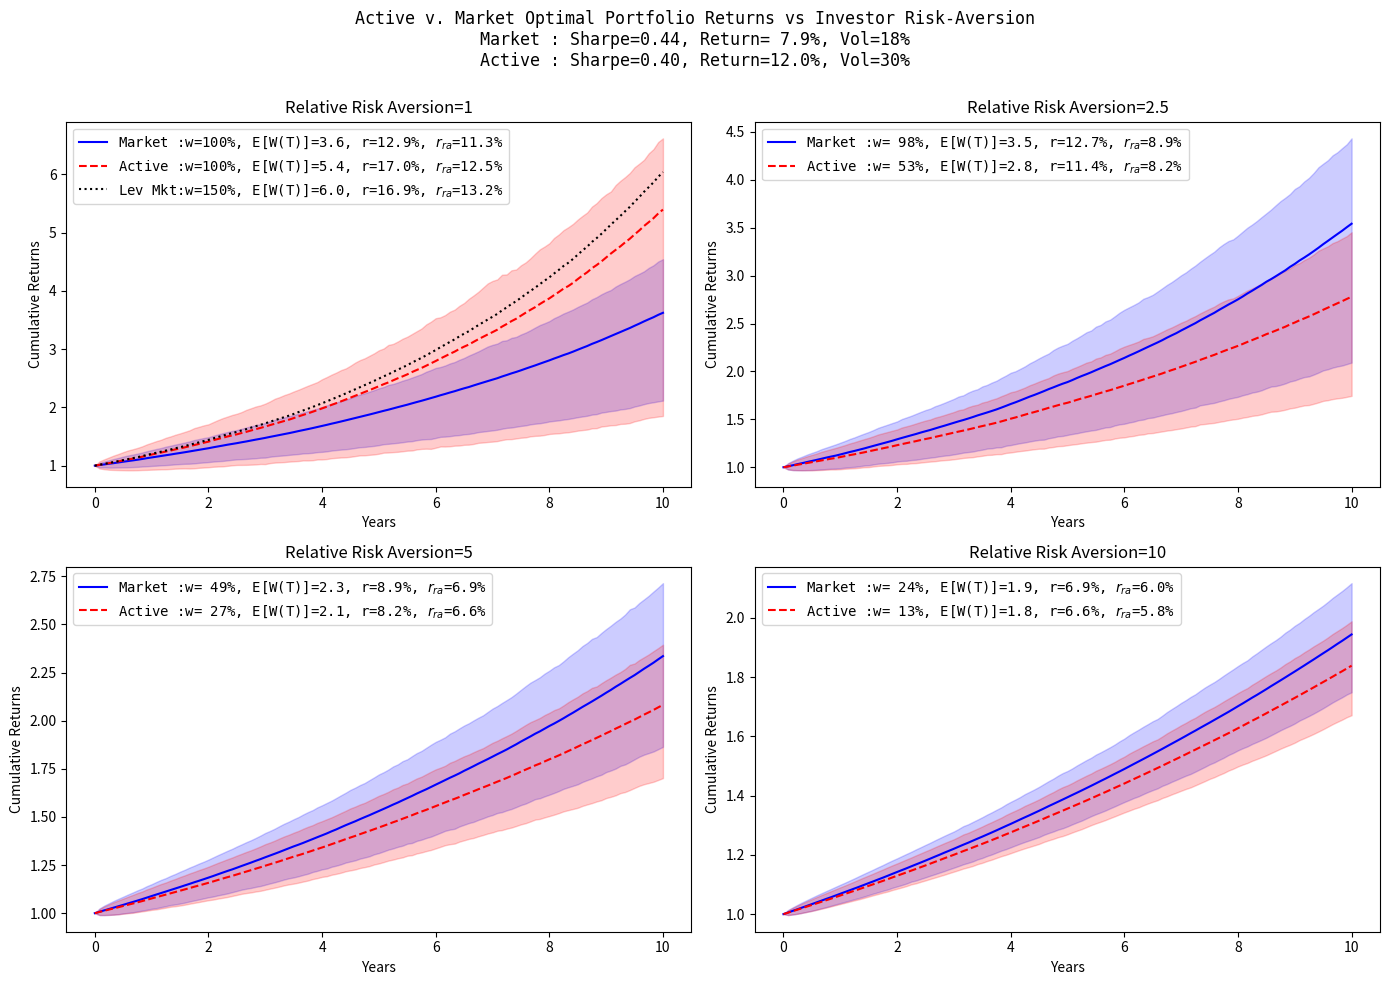

This figure's Python source:
import numpy as np
import matplotlib.pyplot as plt

# Global Parameters
line_colors = ['blue', 'red']
line_styles = ['-', '--']
fill_colors = ['blue', 'red']
N_PATHS = 10_000


class Sim:
    def __init__(self, years=10, steps_per_year=12, risk_free=0.05, n_paths=10, risk_aversion=2):
        self.years = years
        self.steps_per_year = steps_per_year
        self.dt = 1 / self.steps_per_year
        self.steps = self.steps_per_year * self.years
        self.n_paths = n_paths
        self.risk_free = risk_free
        self.risk_aversion = risk_aversion
        self.dz = np.random.normal(loc=0, scale=1, size=(self.steps, self.n_paths))


class Asset:
    def __init__(self, sharpe_ratio, volatility=0.2, label='Portfolio'):
        self.sharpe_ratio = sharpe_ratio
        self.volatility = volatility
        self.lxret = self.volatility * self.sharpe_ratio - 0.5 * self.volatility ** 2  # log return over risk-free rate
        self.xret = self.volatility * self.sharpe_ratio  # arithmetic return over risk-free rate
        self.label = label
        self.rets = None
        self.cum_rets = None

    def simulate_portfolio(self, s: Sim, no_leverage: bool = True):
        dt = s.dt
        w_merton = self.sharpe_ratio / self.volatility / s.risk_aversion  # Merton portfolio weight
        self.w = min(1, w_merton) if no_leverage else min(1.5, w_merton)
        asset_rets = (self.lxret + s.risk_free) * dt + self.volatility * np.sqrt(dt) * s.dz
        port_rets = self.w * asset_rets + (1 - self.w) * s.risk_free * dt
        cum_rets = np.ones((s.steps + 1, s.n_paths))
        cum_rets[1:, :] = np.exp(np.cumsum(port_rets, axis=0))
        self.rets = port_rets
        self.cum_rets = cum_rets
        self.port_ret = self.w * self.xret + s.risk_free
        self.port_ret_ra = self.port_ret - 0.5 * s.risk_aversion * (self.w * self.volatility) ** 2

    def plot_portfolio(self, s: Sim, ax, idx=0, no_leverage: bool = True):
        lb = [25]
        ub = [75]
        alpha = [0.2]
        years = np.arange(len(self.cum_rets)) / s.steps_per_year
        mean_returns = np.mean(self.cum_rets, axis=1)
        plt.rc('font', family='monospace')
        color = line_colors[idx] if no_leverage else 'black'
        linestyle = line_styles[idx] if no_leverage else ':'
        ax.plot(years, mean_returns,
                label=f'{self.label}:w={self.w * 100:3.0f}%, E[W(T)]={mean_returns[-1]:.1f}, '
                      + f'r={self.port_ret * 100:.1f}%, ' + r'$r_{ra}$' + f'={self.port_ret_ra * 100:.1f}%',
                color=color, linestyle=linestyle)
        if no_leverage:
            for i in range(len(lb)):
                ax.fill_between(years,
                                np.percentile(self.cum_rets, lb[i], axis=1),
                                np.percentile(self.cum_rets, ub[i], axis=1),
                                alpha=alpha[i], color=fill_colors[idx])


if __name__ == '__main__':
    risk_aversions = [1, 2.5, 5, 10]
    labels = ['Market ', 'Active ']
    sharpe_ratios = np.array([0.44, 0.4])
    vols = [0.18, 0.3]
    rets = [sharp * vol for sharp, vol in zip(sharpe_ratios, vols)]

    fig, axs = plt.subplots(2, 2, figsize=(14, 10))
    plt.rc('font', family='monospace')
    suptitle_string = f'Active v. Market Optimal Portfolio Returns vs Investor Risk-Aversion\n'
    for j in range(len(sharpe_ratios)):
        suptitle_string += (f'{labels[j]}: Sharpe={sharpe_ratios[j]:.2f}, '
                            f'Return={rets[j] * 100:4.1f}%, Vol={vols[j] * 100:.0f}%\n')
    plt.rc('font', family='monospace')
    plt.suptitle(suptitle_string)

    axs = axs.flatten()
    for i, risk_aversion in enumerate(risk_aversions):
        s = Sim(years=10, steps_per_year=12, risk_free=0.05, n_paths=N_PATHS, risk_aversion=risk_aversion)
        for j in range(len(sharpe_ratios)):
            a = Asset(sharpe_ratios[j], vols[j], label=labels[j])
            a.simulate_portfolio(s)
            a.plot_portfolio(s, ax=axs[i], idx=j)
        if i in [0]:
            lev_mkt = Asset(sharpe_ratios[0], vols[0], label='Lev Mkt')
            lev_mkt.simulate_portfolio(s, no_leverage=False)
            lev_mkt.plot_portfolio(s, ax=axs[i], idx=j, no_leverage=False)
        axs[i].set_title(f'Relative Risk Aversion={risk_aversion}')
        axs[i].set_xlabel('Years')
        axs[i].set_ylabel('Cumulative Returns')
        axs[i].legend(loc='upper left')

    plt.tight_layout()
    plt.show()
